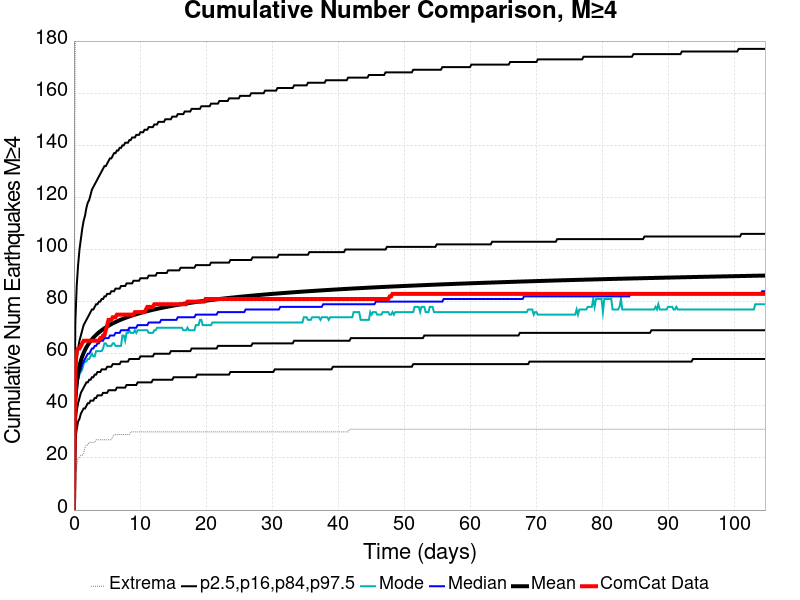

The file beside this chart, header and first rows:
Time (days), ComCat Data, Simulation Mean, Simulation Median, Simulation Mode, Simulation Minimum, Simulation Maximum, 2.5 %-ile, 16 %-ile, 84 %-ile, 97.5 %-ile
0.0, 0.0, 0.0, 0.0, 0.0, 0.0, 0.0, 0.0, 0.0, 0.0, 0.0
0.2098, 54.0, 42.39, 41.0, 39.0, 13.0, 213.0, 27.0, 33.0, 50.0, 72.0
0.4195, 61.0, 48.99, 47.0, 45.0, 17.0, 281.0, 31.0, 38.0, 58.0, 86.0
0.6293, 62.0, 52.74, 50.0, 50.0, 20.0, 305.0, 34.0, 41.0, 62.0, 94.0
0.8391, 62.0, 55.36, 53.0, 52.0, 20.0, 331.0, 35.0, 43.0, 65.0, 100.0
1.049, 63.0, 57.35, 54.0, 53.0, 21.0, 346.0, 37.0, 45.0, 67.0, 104.0
1.259, 64.0, 58.96, 56.0, 54.0, 21.0, 360.0, 38.0, 46.0, 69.0, 108.0
1.468, 65.0, 60.31, 57.0, 56.0, 22.0, 369.0, 39.0, 47.0, 71.0, 111.0
1.678, 65.0, 61.46, 58.0, 57.0, 24.0, 376.0, 39.0, 48.0, 72.0, 113.0
1.888, 65.0, 62.47, 59.0, 57.0, 25.0, 390.0, 40.0, 49.0, 73.0, 116.0
2.098, 65.0, 63.36, 60.0, 58.0, 25.0, 392.0, 41.0, 49.0, 74.0, 118.0
2.307, 65.0, 64.16, 60.0, 58.0, 26.0, 404.0, 41.0, 50.0, 75.0, 119.0
2.517, 65.0, 64.88, 61.0, 59.0, 26.0, 407.0, 42.0, 50.0, 76.0, 121.0
2.727, 65.0, 65.54, 62.0, 60.0, 26.0, 411.0, 42.0, 51.0, 77.0, 123.0
2.937, 65.0, 66.15, 62.0, 59.0, 26.0, 411.0, 42.0, 51.0, 77.0, 124.0
3.147, 65.0, 66.71, 63.0, 59.0, 26.0, 413.0, 43.0, 52.0, 78.0, 125.0
3.356, 65.0, 67.23, 63.0, 61.0, 27.0, 414.0, 43.0, 52.0, 79.0, 126.0
3.566, 65.0, 67.72, 64.0, 61.0, 27.0, 416.0, 44.0, 53.0, 79.0, 127.0
3.776, 65.0, 68.17, 64.0, 61.0, 27.0, 422.0, 44.0, 53.0, 80.0, 128.0
3.986, 66.0, 68.6, 65.0, 61.0, 27.0, 422.0, 44.0, 53.0, 80.0, 129.0
4.195, 66.0, 69.01, 65.0, 61.0, 27.0, 429.0, 44.0, 54.0, 81.0, 130.0
4.405, 67.0, 69.4, 65.0, 62.0, 27.0, 430.0, 45.0, 54.0, 81.0, 131.0
4.615, 67.0, 69.76, 66.0, 64.0, 27.0, 435.0, 45.0, 54.0, 82.0, 132.0
4.825, 69.0, 70.11, 66.0, 64.0, 27.0, 436.0, 45.0, 54.0, 82.0, 132.0
5.035, 71.0, 70.44, 66.0, 63.0, 27.0, 442.0, 45.0, 55.0, 83.0, 133.0
5.244, 73.0, 70.77, 66.0, 63.0, 27.0, 442.0, 46.0, 55.0, 83.0, 134.0
5.454, 73.0, 71.07, 67.0, 63.0, 27.0, 444.0, 46.0, 55.0, 83.0, 135.0
5.664, 73.0, 71.36, 67.0, 63.0, 27.0, 444.0, 46.0, 55.0, 84.0, 135.0
5.874, 74.0, 71.64, 67.0, 64.0, 28.0, 444.0, 46.0, 56.0, 84.0, 136.0
6.083, 74.0, 71.91, 67.0, 64.0, 29.0, 447.0, 46.0, 56.0, 84.0, 137.0
6.293, 74.0, 72.17, 68.0, 63.0, 29.0, 447.0, 46.0, 56.0, 85.0, 137.0
6.503, 75.0, 72.42, 68.0, 63.0, 29.0, 448.0, 47.0, 56.0, 85.0, 138.0
6.713, 75.0, 72.66, 68.0, 63.0, 29.0, 448.0, 47.0, 56.0, 85.0, 138.0
6.922, 75.0, 72.89, 68.0, 63.0, 29.0, 449.0, 47.0, 56.0, 85.0, 139.0
7.132, 75.0, 73.11, 69.0, 63.0, 29.0, 450.0, 47.0, 57.0, 86.0, 139.0
7.342, 75.0, 73.33, 69.0, 67.0, 29.0, 456.0, 47.0, 57.0, 86.0, 140.0
7.552, 75.0, 73.54, 69.0, 67.0, 29.0, 456.0, 47.0, 57.0, 86.0, 140.0
7.762, 75.0, 73.74, 69.0, 65.0, 29.0, 458.0, 47.0, 57.0, 86.0, 141.0
7.971, 75.0, 73.93, 69.0, 68.0, 29.0, 460.0, 48.0, 57.0, 87.0, 141.0
8.181, 75.0, 74.12, 69.0, 68.0, 29.0, 462.0, 48.0, 57.0, 87.0, 141.0
8.391, 75.0, 74.31, 70.0, 69.0, 29.0, 462.0, 48.0, 58.0, 87.0, 142.0
8.601, 75.0, 74.5, 70.0, 68.0, 30.0, 463.0, 48.0, 58.0, 87.0, 142.0
8.81, 75.0, 74.68, 70.0, 68.0, 30.0, 464.0, 48.0, 58.0, 87.0, 143.0
9.02, 75.0, 74.85, 70.0, 68.0, 30.0, 466.0, 48.0, 58.0, 88.0, 143.0
9.23, 76.0, 75.02, 70.0, 69.0, 30.0, 467.0, 48.0, 58.0, 88.0, 143.0
9.44, 76.0, 75.18, 70.0, 68.0, 30.0, 468.0, 48.0, 58.0, 88.0, 144.0
9.65, 76.0, 75.34, 71.0, 69.0, 30.0, 469.0, 49.0, 58.0, 88.0, 144.0
9.859, 76.0, 75.5, 71.0, 69.0, 30.0, 472.0, 49.0, 58.0, 88.0, 144.0
10.07, 76.0, 75.65, 71.0, 69.0, 30.0, 474.0, 49.0, 59.0, 89.0, 145.0
10.28, 76.0, 75.8, 71.0, 69.0, 30.0, 476.0, 49.0, 59.0, 89.0, 145.0
10.49, 76.0, 75.95, 71.0, 69.0, 30.0, 479.0, 49.0, 59.0, 89.0, 145.0
10.7, 76.0, 76.09, 71.0, 69.0, 30.0, 479.0, 49.0, 59.0, 89.0, 146.0
10.91, 77.0, 76.23, 71.0, 69.0, 30.0, 479.0, 49.0, 59.0, 89.0, 146.0
11.12, 78.0, 76.36, 71.0, 69.0, 30.0, 479.0, 49.0, 59.0, 89.0, 146.0
11.33, 78.0, 76.49, 72.0, 68.0, 30.0, 481.0, 49.0, 59.0, 90.0, 147.0
11.54, 78.0, 76.62, 72.0, 68.0, 30.0, 481.0, 49.0, 59.0, 90.0, 147.0
11.75, 78.0, 76.75, 72.0, 68.0, 30.0, 483.0, 49.0, 59.0, 90.0, 147.0
11.96, 78.0, 76.87, 72.0, 68.0, 30.0, 484.0, 50.0, 59.0, 90.0, 147.0
12.17, 79.0, 77, 72.0, 69.0, 30.0, 485.0, 50.0, 60.0, 90.0, 148.0
12.38, 79.0, 77.12, 72.0, 69.0, 30.0, 485.0, 50.0, 60.0, 90.0, 148.0
... 440 more rows
